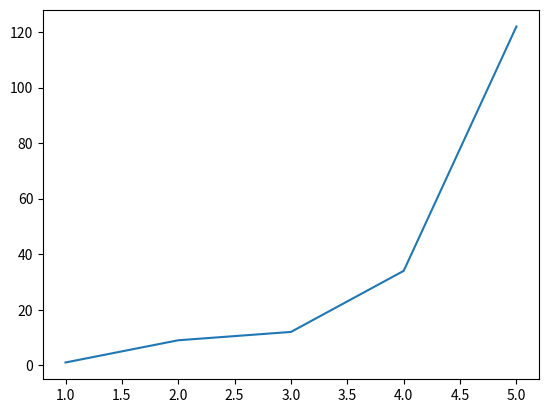

Write the Python code that produced this figure. (Note: this script raises an exception after producing the figure.)
import matplotlib.pyplot as plt

#ejemplo basico
x= [1,2,3,4,5]
y= [1,9,12,34,122]
plt.plot(x,y)
plt.show()



#grafico de lineas 
plt.plot(df_rrss["Nombre"], df_rrss["Cantidad"])
plt.show()
#grafica de puntos
plt.scatter()

#Extra mtodos de un dataframe de pandas
"dataframe".plot(kind="scatter", x="Nombre", y="Cantidad")


#grafico de barras
plt.bar()

#grafico de barra ordenada
"dataframe".sort= "dataframe".sort_value("Cantidad", ascending=False)


#grafica de torta
plt.pie()